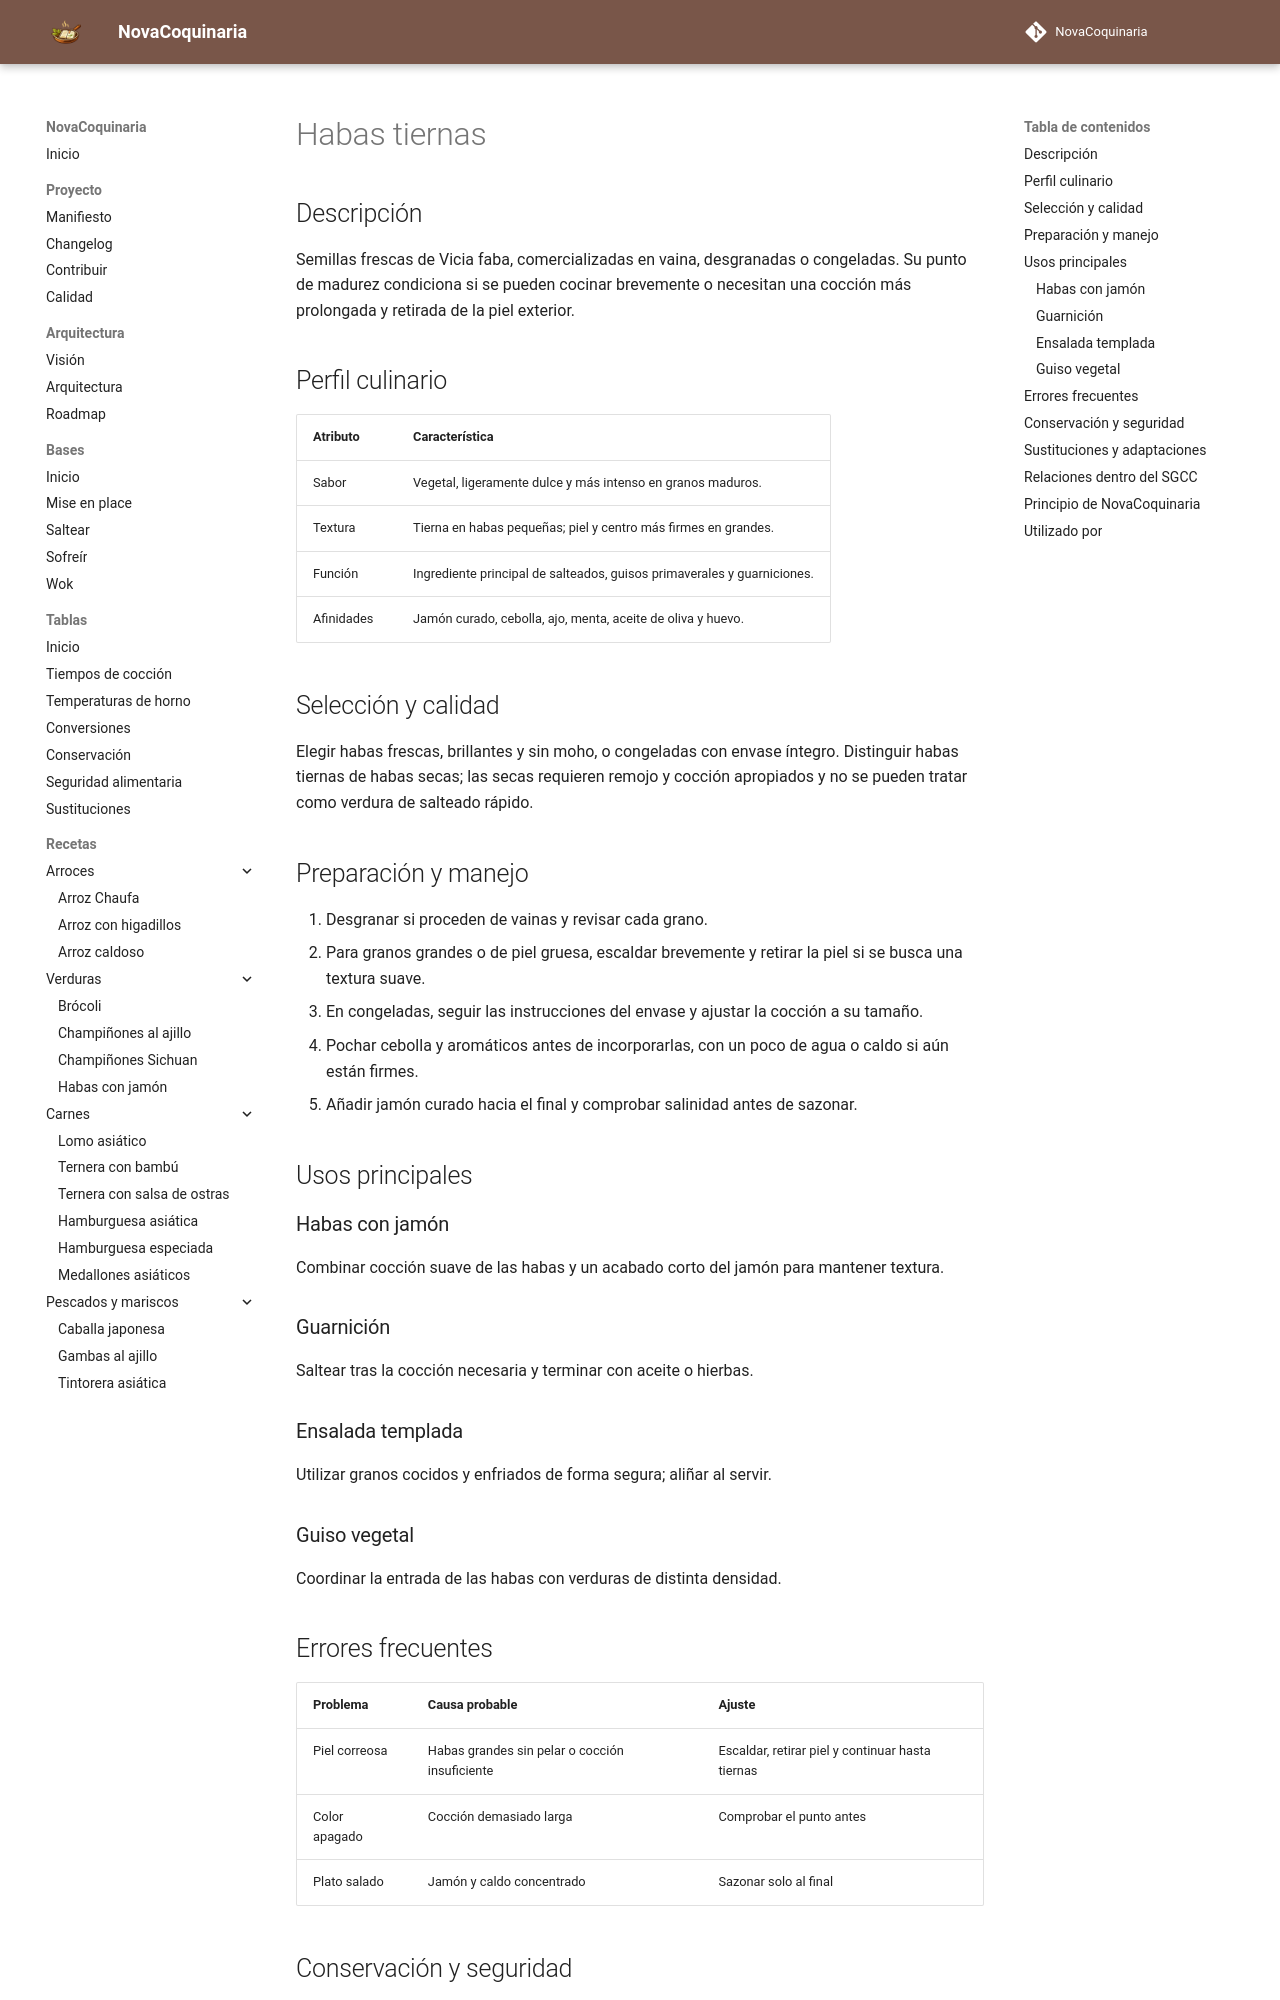

repository: fran-eliot/NovaCoquinaria · page: 11_Despensa/06_Verduras/habas_tiernas.html · generator: mkdocs

---
id: ING-0096
tipo: ingrediente
titulo: Habas tiernas
categoria: Verduras y legumbres frescas
estado: borrador
version: 1.0.0
ultima_revision: 2026-11-14
etiquetas:
  - habas
  - verduras
  - congelados
  - salteados
---

# Habas tiernas

## Descripción

Semillas frescas de Vicia faba, comercializadas en vaina, desgranadas o congeladas. Su punto de madurez condiciona si se pueden cocinar brevemente o necesitan una cocción más prolongada y retirada de la piel exterior.

## Perfil culinario

| Atributo | Característica |
|---|---|
| Sabor | Vegetal, ligeramente dulce y más intenso en granos maduros. |
| Textura | Tierna en habas pequeñas; piel y centro más firmes en grandes. |
| Función | Ingrediente principal de salteados, guisos primaverales y guarniciones. |
| Afinidades | Jamón curado, cebolla, ajo, menta, aceite de oliva y huevo. |

## Selección y calidad

Elegir habas frescas, brillantes y sin moho, o congeladas con envase íntegro. Distinguir habas tiernas de habas secas; las secas requieren remojo y cocción apropiados y no se pueden tratar como verdura de salteado rápido.

## Preparación y manejo

1. Desgranar si proceden de vainas y revisar cada grano.
2. Para granos grandes o de piel gruesa, escaldar brevemente y retirar la piel si se busca una textura suave.
3. En congeladas, seguir las instrucciones del envase y ajustar la cocción a su tamaño.
4. Pochar cebolla y aromáticos antes de incorporarlas, con un poco de agua o caldo si aún están firmes.
5. Añadir jamón curado hacia el final y comprobar salinidad antes de sazonar.

## Usos principales

### Habas con jamón

Combinar cocción suave de las habas y un acabado corto del jamón para mantener textura.

### Guarnición

Saltear tras la cocción necesaria y terminar con aceite o hierbas.

### Ensalada templada

Utilizar granos cocidos y enfriados de forma segura; aliñar al servir.

### Guiso vegetal

Coordinar la entrada de las habas con verduras de distinta densidad.

## Errores frecuentes

| Problema | Causa probable | Ajuste |
|---|---|---|
| Piel correosa | Habas grandes sin pelar o cocción insuficiente | Escaldar, retirar piel y continuar hasta tiernas |
| Color apagado | Cocción demasiado larga | Comprobar el punto antes |
| Plato salado | Jamón y caldo concentrado | Sazonar solo al final |
